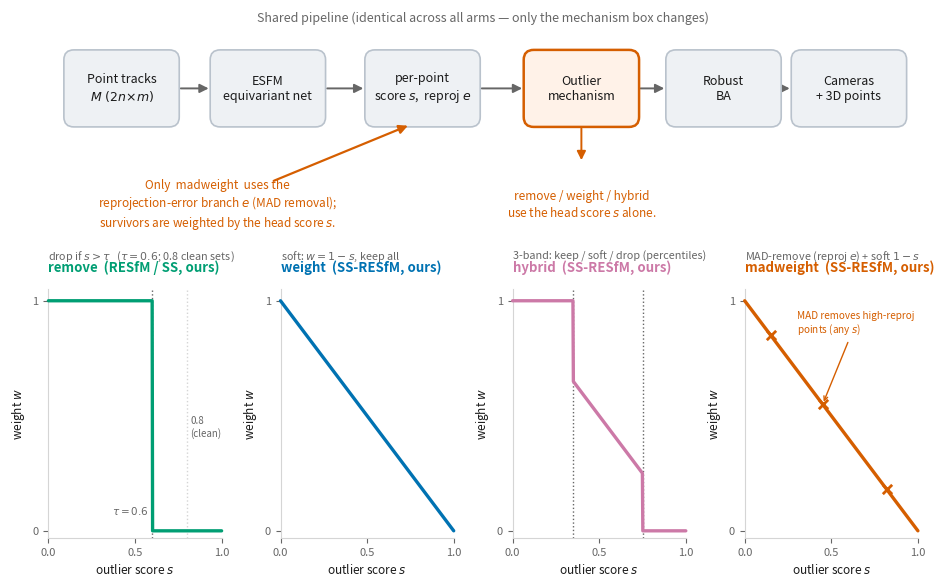

This chart was generated by the following Python code: (Note: this script raises an exception after producing the figure.)
#!/usr/bin/env python
"""Figure 2 (Path A): method schematic.
Top: the shared ESFM pipeline (tracks -> equivariant net -> per-point score s +
reprojection error e -> outlier mechanism -> robust BA).
Bottom: the four mechanisms as weight-vs-signal transfer functions.
Colorblind-safe (Okabe-Ito); consistent with Figure 1.
"""
import matplotlib
matplotlib.use("Agg")
import matplotlib.pyplot as plt
from matplotlib.patches import FancyBboxPatch, FancyArrowPatch, ConnectionPatch
import numpy as np

INK, MUTED, GRID = "#1a1a1a", "#666666", "#d5d5d5"
C_REMOVE, C_WEIGHT, C_HYBRID, C_MAD = "#009E73", "#0072B2", "#CC79A7", "#D55E00"

fig = plt.figure(figsize=(9.4, 6.0))
gs = fig.add_gridspec(2, 4, height_ratios=[1.0, 1.5], hspace=0.55, wspace=0.34,
                      left=0.06, right=0.985, top=0.99, bottom=0.11)

# ---------- top: pipeline strip ----------
axp = fig.add_subplot(gs[0, :]); axp.axis("off")
axp.set_xlim(0, 104); axp.set_ylim(0, 20)
boxes = [
    (2,  "Point tracks\n$M\\ (2n{\\times}m)$", "#eef1f4"),
    (19.5, "ESFM\nequivariant net", "#eef1f4"),
    (38, "per-point\nscore $s$,  reproj $e$", "#eef1f4"),
    (57, "Outlier\nmechanism", "#fff2e8"),
    (74, "Robust\nBA", "#eef1f4"),
    (89, "Cameras\n+ 3D points", "#eef1f4"),
]
BW, BH, BY = 13.5, 9, 6
centers = []
for x, txt, fc in boxes:
    ec = C_MAD if "mechanism" in txt else "#b9c2cc"
    lw = 1.8 if "mechanism" in txt else 1.2
    axp.add_patch(FancyBboxPatch((x, BY), BW, BH, boxstyle="round,pad=0.15,rounding_size=1.2",
                                 fc=fc, ec=ec, lw=lw, zorder=2))
    axp.text(x + BW/2, BY + BH/2, txt, ha="center", va="center", fontsize=9,
             color=INK, zorder=3)
    centers.append((x, x + BW))
for (l, r) in list(zip(centers[:-1], centers[1:])):
    x0 = centers[centers.index(l)][1]; x1 = centers[centers.index(r)][0]
    axp.add_patch(FancyArrowPatch((x0, BY + BH/2), (x1, BY + BH/2),
                  arrowstyle="-|>", mutation_scale=13, color=MUTED, lw=1.4, zorder=1))
axp.text(52, 18.5, "Shared pipeline (identical across all arms — only the mechanism box changes)",
         ha="center", fontsize=9, color=MUTED, style="italic")
# tie mechanism box to the panels below
axp.add_patch(FancyArrowPatch((57 + BW/2, BY), (57 + BW/2, 1.5),
              arrowstyle="-|>", mutation_scale=13, color=C_MAD, lw=1.4, zorder=1))

# ---------- bottom: four transfer functions ----------
s = np.linspace(0, 1, 400)
def panel(col, color, title, subtitle, wfun, extra=None, tau=None):
    ax = fig.add_subplot(gs[1, col])
    ax.plot(s, wfun(s), color=color, lw=2.4, zorder=3, clip_on=False, solid_capstyle="round")
    if tau is not None:
        for t in np.atleast_1d(tau):
            ax.axvline(t, color=MUTED, ls=":", lw=1.0, zorder=1)
    if extra: extra(ax)
    ax.set_xlim(0, 1); ax.set_ylim(-0.03, 1.05)
    ax.set_xticks([0, 0.5, 1]); ax.set_yticks([0, 1])
    ax.set_xlabel("outlier score $s$", fontsize=8.5, color=INK)
    ax.set_ylabel("weight $w$", fontsize=8.5, color=INK)
    ax.tick_params(colors=MUTED, labelsize=8)
    for sp in ["top", "right"]: ax.spines[sp].set_visible(False)
    for sp in ["left", "bottom"]: ax.spines[sp].set_color(GRID)
    ax.set_title(title, color=color, fontsize=9.5, fontweight="bold", pad=13, loc="left")
    ax.text(0, 1.12, subtitle, transform=ax.transAxes, fontsize=7.8, color=MUTED)
    return ax

# remove: hard step at tau=0.6 (0.8 for clean sets)
def rm_extra(ax):
    ax.axvline(0.8, color=GRID, ls=":", lw=1.0, zorder=1)
    ax.text(0.58, 0.07, r"$\tau{=}0.6$", ha="right", fontsize=7.5, color=MUTED)
    ax.text(0.82, 0.45, "0.8\n(clean)", ha="left", fontsize=7, color=MUTED, va="center")
panel(0, C_REMOVE, "remove  (RESfM / SS, ours)", r"drop if $s>\tau$   ($\tau{=}0.6$; 0.8 clean sets)",
      lambda s: np.where(s < 0.6, 1.0, 0.0), tau=0.6, extra=rm_extra)
# weight: soft 1-s
panel(1, C_WEIGHT, "weight  (SS-RESfM, ours)", "soft: $w = 1-s$, keep all",
      lambda s: 1 - s)
# hybrid: 3-band (percentile bands, not fixed tau)
def hyb(s):
    lo, hi = 0.35, 0.75
    w = np.where(s < lo, 1.0, np.where(s < hi, 1 - s, 0.0)); return w
panel(2, C_HYBRID, "hybrid  (SS-RESfM, ours)", "3-band: keep / soft / drop (percentiles)", hyb, tau=[0.35, 0.75])
# madweight: soft 1-s on MAD survivors; MAD removes by reproj error (any s)
def mad_extra(ax):
    xs = [0.15, 0.45, 0.82]
    ax.scatter(xs, [0.85, 0.55, 0.18], marker="x", s=45, color=C_MAD, lw=2, zorder=4, clip_on=False)
    ax.annotate("MAD removes high-reproj\npoints (any $s$)", xy=(0.45, 0.55),
                xytext=(0.30, 0.86), fontsize=7.2, color=C_MAD,
                arrowprops=dict(arrowstyle="->", color=C_MAD, lw=1))
ax_mad = panel(3, C_MAD, "madweight  (SS-RESfM, ours)", "MAD-remove (reproj $e$) + soft $1-s$",
               lambda s: 1 - s, extra=mad_extra)

# two column-separated callouts: left ties to the (s, e) signal box, right to the mechanism box
fig.text(0.24, 0.665,
         "Only  madweight  uses the\nreprojection-error branch $e$ (MAD removal);\n"
         "survivors are weighted by the head score $s$.",
         ha="center", va="center", fontsize=8.5, color=C_MAD)
fig.text(0.627, 0.665,
         "remove / weight / hybrid\nuse the head score $s$ alone.",
         ha="center", va="center", fontsize=8.5, color=C_MAD)
arr = ConnectionPatch(xyA=(0.30, 0.705), coordsA=fig.transFigure,
                      xyB=(43, 6.0), coordsB=axp.transData,
                      arrowstyle="-|>", mutation_scale=13, lw=1.6, color=C_MAD, zorder=5)
fig.add_artist(arr)

out = "../claude specs/PATHA_fig2_method"
fig.savefig(out + ".pdf", bbox_inches="tight")
fig.savefig(out + ".png", dpi=200, bbox_inches="tight")
print("wrote", out + ".pdf and .png")
